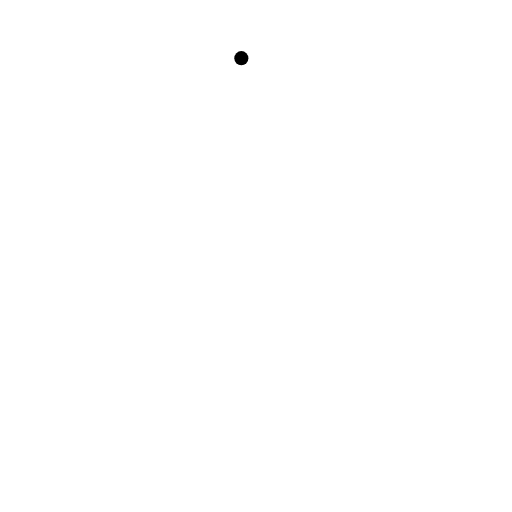
t = 0.00 s
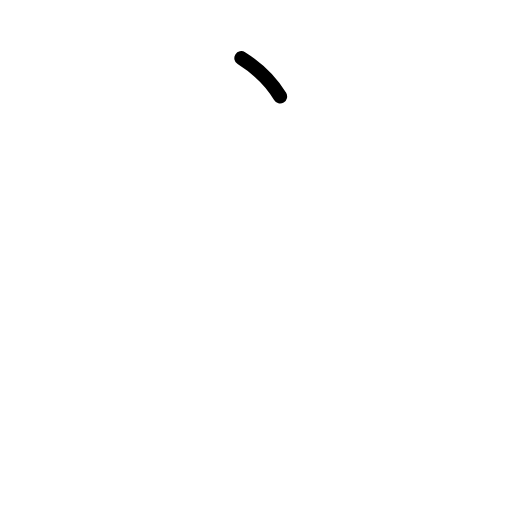
t = 0.75 s
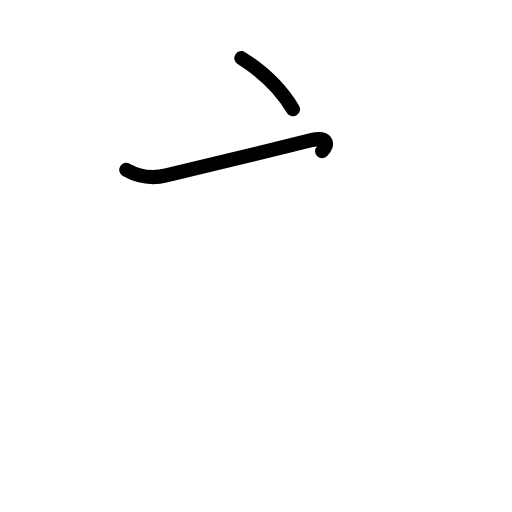
t = 1.63 s
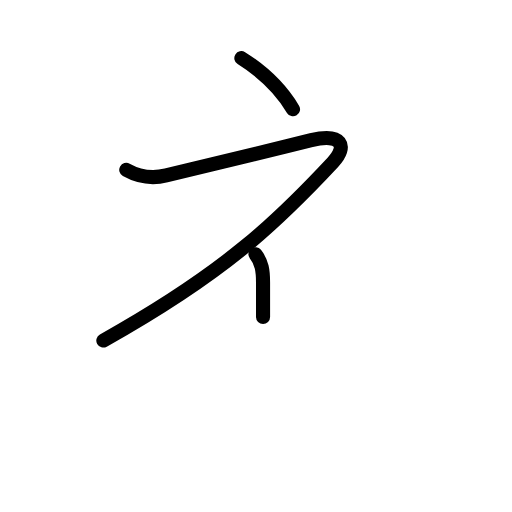
t = 2.42 s
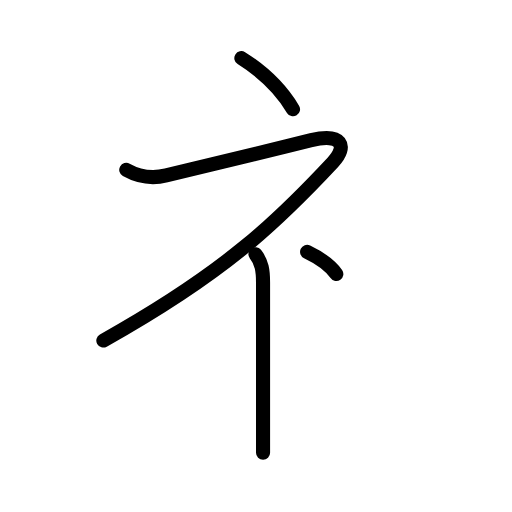
t = 3.25 s
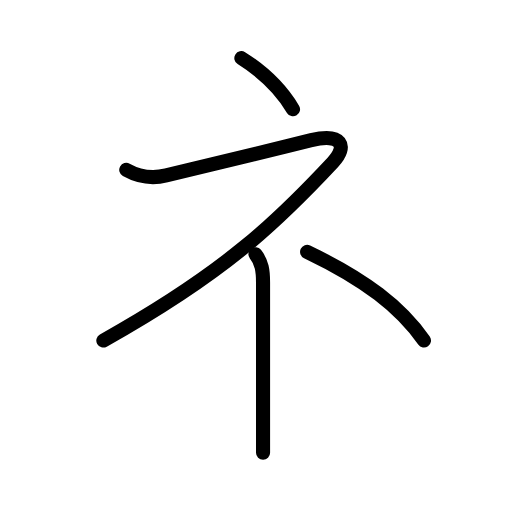
t = 4.00 s

The animated SVG that drew these frames (rendered in a browser with its animation timeline set to each time). Animation: 12 SMIL elements (animate=12); one cycle of 4.00 s.

<?xml version="1.0" encoding="UTF-8"?>
<!--
AniKanjiVG is licensed by CC-BY-SA Paul C. Sommerhoff (https://bitbucket.org/sommerhoff/anikanjivg).
AniKanjiVG uses KanjiVG which is licensed by CC-BY-SA Ulrich Apel (http://kanjivg.tagaini.net).
See also http://creativecommons.org/licenses/by-sa/3.0/
-->
<svg xmlns:kvg='http://kanjivg.tagaini.net' xmlns='http://www.w3.org/2000/svg' width='109' height='109' viewBox='0 0 109 109' style='fill:none;stroke:#000000;stroke-width:3;stroke-linecap:round;stroke-linejoin:round;' id="kvg:kanji_030cd"><g id="kvg:030cd"><path id="kvg:030cd-s1" d="M51.38,12.38c3.38,2.12,8,5.88,11,10.88"><animate attributeName="d" begin="0.0s" dur="1.0s" from="M51.38,12.38C51.38,12.38,51.38,12.38,51.38,12.38" to="M51.38,12.38c3.38,2.12,8,5.88,11,10.88" />
</path>
<path id="kvg:030cd-s2" d="M26.88,36.16c2.62,1.46,5.45,1.93,8.5,1.19c10.75-2.6,20.75-4.98,30.88-7.5c6.53-1.62,7.81,1.27,4.62,4.68c-11.63,12.47-22.76,23.35-48.88,37.97"><animate attributeName="d" begin="1.0s" dur="0.25s" from="M26.88,36.16C26.88,36.16,26.88,36.16,26.88,36.16" to="M26.88,36.16c2.62,1.46,5.45,1.93,8.5,1.19" />
<animate attributeName="d" begin="1.25s" dur="0.25s" from="M26.88,36.16c2.62,1.46,5.45,1.93,8.5,1.19c0,0,0,0,0,0,0" to="M26.88,36.16c2.62,1.46,5.45,1.93,8.5,1.19c10.75-2.6,20.75-4.98,30.88-7.5" />
<animate attributeName="d" begin="1.5s" dur="0.25s" from="M26.88,36.16c2.62,1.46,5.45,1.93,8.5,1.19c10.75-2.6,20.75-4.98,30.88-7.5c0,0,0,0,0,0,0" to="M26.88,36.16c2.62,1.46,5.45,1.93,8.5,1.19c10.75-2.6,20.75-4.98,30.88-7.5c6.53-1.62,7.81,1.27,4.62,4.68" />
<animate attributeName="d" begin="1.75s" dur="0.25s" from="M26.88,36.16c2.62,1.46,5.45,1.93,8.5,1.19c10.75-2.6,20.75-4.98,30.88-7.5c6.53-1.62,7.81,1.27,4.62,4.68c0,0,0,0,0,0,0" to="M26.88,36.16c2.62,1.46,5.45,1.93,8.5,1.19c10.75-2.6,20.75-4.98,30.88-7.5c6.53-1.62,7.81,1.27,4.62,4.68c-11.63,12.47-22.76,23.35-48.88,37.97" />
<animate attributeName="d" begin="0s" dur="1.0s" from="M-100,-100" to="M-100,-100" />
</path>
<path id="kvg:030cd-s3" d="M54.38,54.12c1.38,1.75,1.62,3.5,1.62,6c0,2.5,0,27.5,0,29.38c0,1.88,0,4,0,6.88"><animate attributeName="d" begin="2.0s" dur="0.3333333333333333s" from="M54.38,54.12C54.38,54.12,54.38,54.12,54.38,54.12" to="M54.38,54.12c1.38,1.75,1.62,3.5,1.62,6" />
<animate attributeName="d" begin="2.3333333333333335s" dur="0.3333333333333333s" from="M54.38,54.12c1.38,1.75,1.62,3.5,1.62,6c0,0,0,0,0,0,0" to="M54.38,54.12c1.38,1.75,1.62,3.5,1.62,6c0,2.5,0,27.5,0,29.38" />
<animate attributeName="d" begin="2.6666666666666665s" dur="0.3333333333333333s" from="M54.38,54.12c1.38,1.75,1.62,3.5,1.62,6c0,2.5,0,27.5,0,29.38c0,0,0,0,0,0,0" to="M54.38,54.12c1.38,1.75,1.62,3.5,1.62,6c0,2.5,0,27.5,0,29.38c0,1.88,0,4,0,6.88" />
<animate attributeName="d" begin="0s" dur="2.0s" from="M-100,-100" to="M-100,-100" />
</path>
<path id="kvg:030cd-s4" d="M65.38,53.62c12.5,6,19.88,11.75,24.88,18.88"><animate attributeName="d" begin="3.0s" dur="1.0s" from="M65.38,53.62C65.38,53.62,65.38,53.62,65.38,53.62" to="M65.38,53.62c12.5,6,19.88,11.75,24.88,18.88" />
<animate attributeName="d" begin="0s" dur="3.0s" from="M-100,-100" to="M-100,-100" />
</path>
</g>
</svg>
